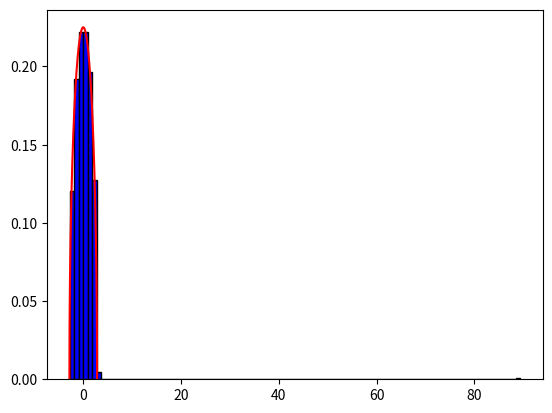

This chart was generated by the following Python code:
import numpy as np
import matplotlib.pyplot as plt
from copy import deepcopy
from time import time

temps_initial = time()
#Choix de la taille de la matrice
indice_simulation = 2

#Fixation de l'échantillon pour pouvoir reproduire les résultats
np.random.seed(4)

#Taille de la matrice
if indice_simulation == 1:
    N = 100
if indice_simulation == 2:
    N = 2000
if indice_simulation == 3:
    N = 10000
if indice_simulation == 4:
    N = 20000

#Écart type et paramètre de la loi exponentielle
parametre = 2
sigma = np.sqrt(parametre)


#Création de la matrice aléatoire

H = np.random.poisson(parametre, size=(N,N))
H_triangulaire = np.triu(H)
H_copie = deepcopy(H_triangulaire)
H_temporaire = np.transpose(H_copie)

for i in range(N):
    H_temporaire[i, i] = 0

M = 1/(np.sqrt(N))*(H_triangulaire + H_temporaire)

#Création d'un paramètre pour tracer la fonction de densité théorique attendue
t = np.linspace(-2*sigma, 2*sigma, 1000)

#Création de l'histogramme des valeurs propres
valeurs_propres = np.linalg.eig(M)[0]
print('Vecteur de Valeurs propres : ', np.sort(valeurs_propres))
print("Temps d'exécution : ", time() - temps_initial)
plt.hist(valeurs_propres, density=True, bins=100, color='blue', edgecolor='black')
plt.plot(t, 1/(2*np.pi*sigma**2)*np.sqrt(4*sigma**2 - t**2), color='red')
plt.show()